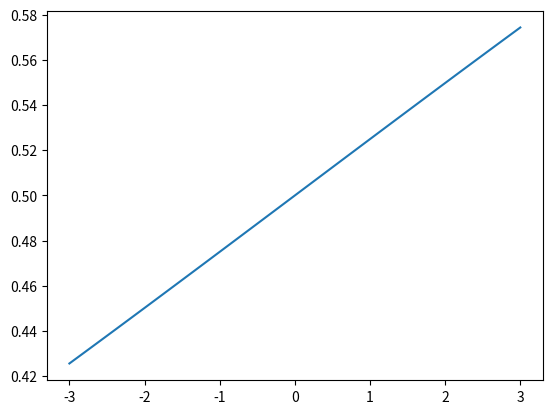

Recreate this plot in Python.
# -*- coding: utf-8 -*-

from copy import deepcopy
import numpy as np
import matplotlib.pyplot as plt
from scipy.stats import expon
a=np.array([[2.,3.,2.],[4.,5.,6.]])
b=np.array([[.2,.35,.64], [1.3,6.2,9.845]])
#print(a[0])
#print(a!=b)
#print(a[:,0])

A=[0.,1.,0.,1.,0.,0.,1.,1.,1.,1.,1.]
C=[ A[i] for i in range(len(A)) if (A[i]==1) ]
#print(C)
#print(12./10)

import numpy as np
B=np.array([1.,2.5,6.3,4.4])
C=np.array([1.,2.5,6.3,4.4])
#print(np.argmin(B))
#print(np.argmax(B))
#print(B/C)

#from scipy.stats import binom
#prob = binom.cdf(x, n, p)
#print(prob)

#print(2<=5<=4)
#a=[[2.,3.,2.],[4,5,6],[7,8,9]]
 #b=deepcopy(a)
#print(a[0]!=b[0])
#print(a/b)
#print(type(B))
#print(a[0:4:2])
#print( np.mean(a[0:2],axis=0)[1] )

def fermi_function(x, beta):
  return(1./(1 + np.exp(- beta * x)))

x = np.linspace(-3, 3, 30)
y = fermi_function(x,0.1)
plt.plot(x, y)

plt.show()
#import math
#from scipy.stats import powerlaw
#r = powerlaw.rvs(2, loc=0, scale='infinity', size=10)
#print(r)

#s = np.random.pareto(1, 10)+1
#print(s)